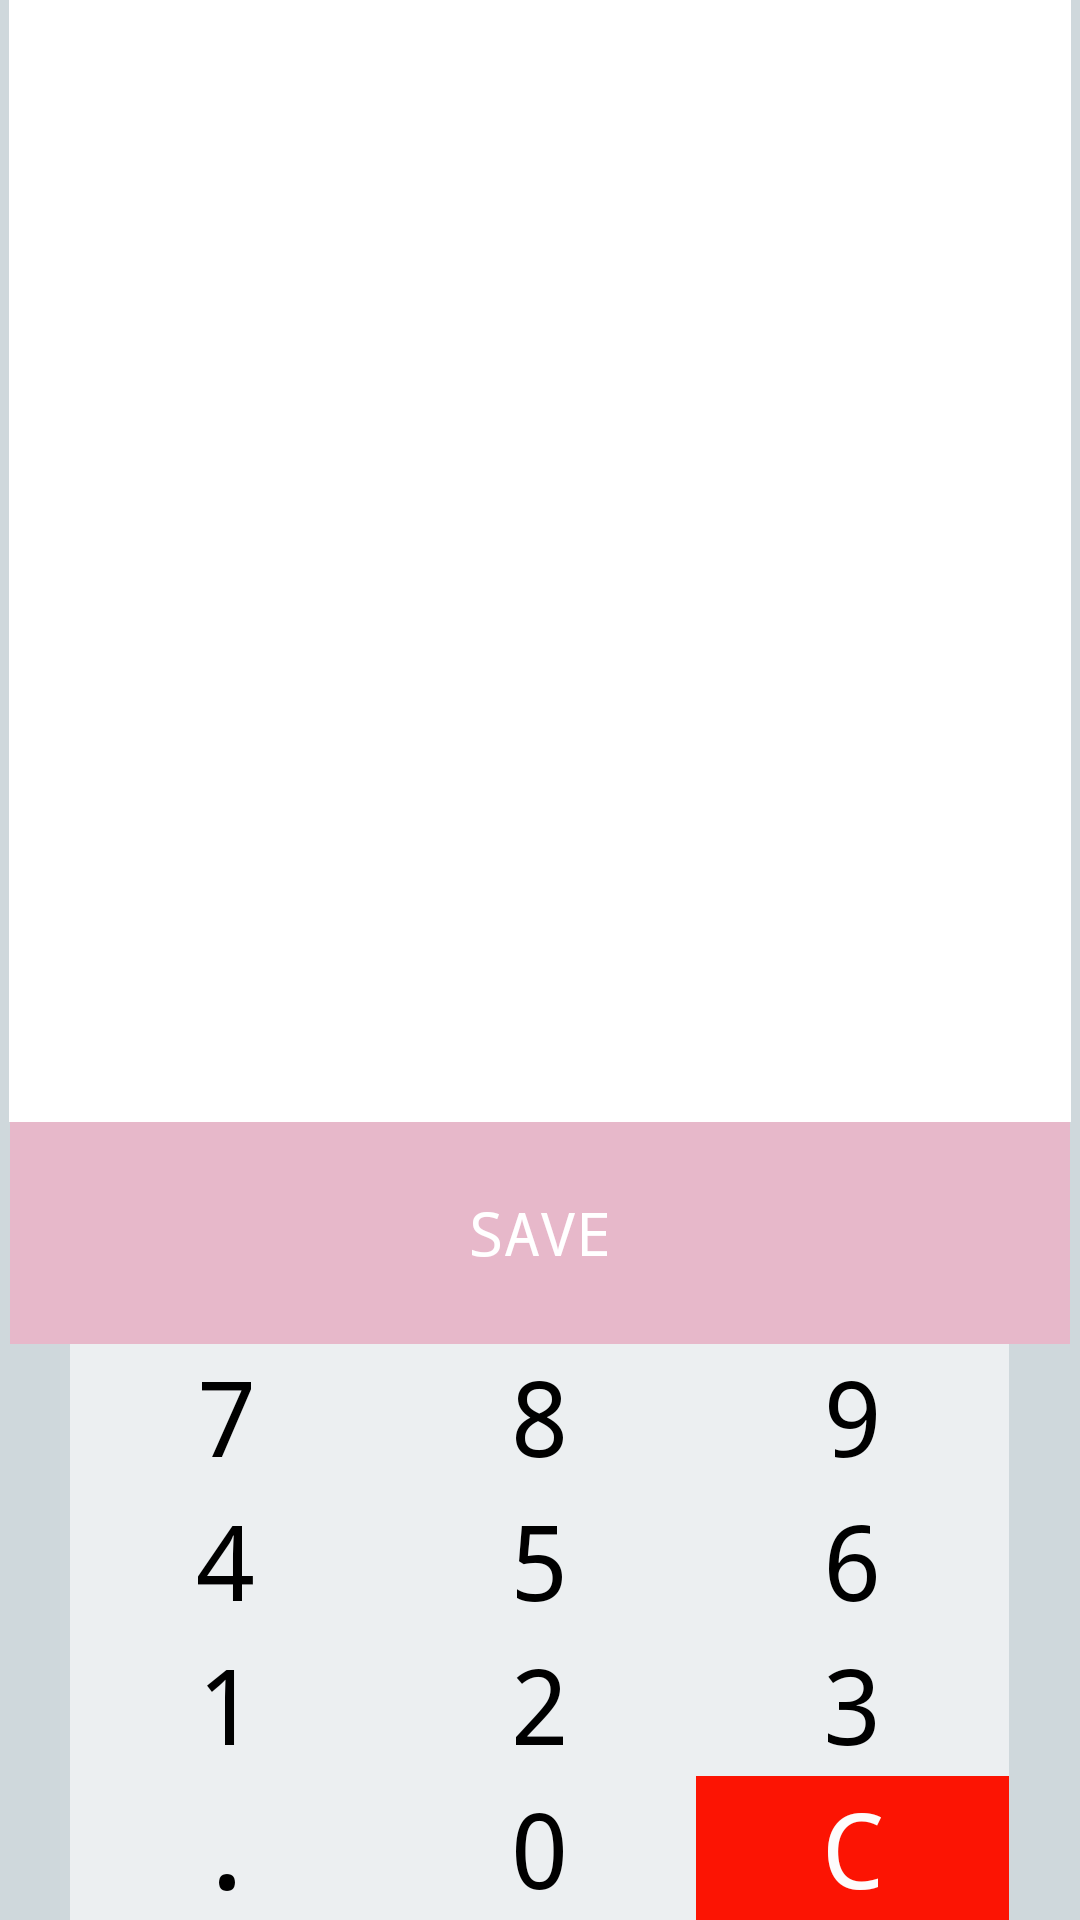

Reconstruct the res/layout file that produces this screen, plus the resources it refers to.
<!-- AndroidManifest.xml: application theme MyTheme -->
<!-- res/layout/activity_calculator.xml -->
<TableLayout
    xmlns:android="http://schemas.android.com/apk/res/android"
    android:layout_width="fill_parent"
    android:layout_height="fill_parent"
    android:stretchColumns="*"
    android:shrinkColumns="*"
    android:background="#CFD8DC"
    android:paddingLeft="3dp"
    android:paddingRight="3dp">

    
    <TableRow

        android:layout_width="fill_parent"
        android:layout_height="20dp"
        android:gravity="center_horizontal"
        android:layout_weight="20"
        android:background="#FFFFFF"
        >
        <TextView
            android:layout_width="fill_parent"
            android:layout_height="wrap_content"
            android:id="@+id/textView1"
            android:layout_alignParentTop="true"
            android:layout_centerHorizontal="true"
            android:background="@null"
            android:gravity="right"
            android:layout_span="4"
            android:textSize="40dp"
            android:typeface="monospace"
            android:textColor="#000000"
            />
    </TableRow>
    <TableRow

        android:layout_width="fill_parent"
        android:layout_height="20dp"
        android:gravity="center_horizontal"
        android:layout_weight="20"
        android:background="#FFFFFF"
        >
        <EditText
            android:layout_width="fill_parent"
            android:layout_height="wrap_content"
            android:id="@+id/EtxtNotes"
            android:layout_alignParentTop="true"
            android:layout_centerHorizontal="true"
            android:background="@null"
            android:hint="Notes...\n(e.g. Milk,Biscuits..)"
            android:layout_span="4"
            android:textSize="29dp"
            android:typeface="monospace"
            android:textColor="#000000"
            android:visibility="gone"
            />
    </TableRow>
    <TableRow

        android:layout_width="fill_parent"
        android:layout_height="79dp"
        android:gravity="center_horizontal">


        <Button
            android:id="@+id/btnSave"
            android:layout_width="fill_parent"
            android:paddingRight="115dp"
            android:paddingLeft="115dp"
            android:layout_height="74dp"
            android:layout_alignParentTop="true"
            android:layout_centerHorizontal="true"
            android:layout_span="4"

            android:background="#E8E9B6C9"
            android:text="SAVE"
            android:textColor="#FFFFFF"
            android:textSize="20dp"
            android:typeface="monospace" />

    </TableRow>



    
    <TableRow
        android:layout_width="fill_parent"
        android:layout_height="79dp"
        android:gravity="center_horizontal"

        >

        <Button
            android:id="@+id/button7"
            android:layout_width="wrap_content"
            android:layout_height="wrap_content"

            android:text="7"
            android:textSize="35dp"
            android:background="#ECEFF1"
            android:textColor="#000000"
            android:layout_span="1"
            android:typeface="monospace"

            />

        <Button
            android:id="@+id/button8"
            android:layout_width="wrap_content"
            android:layout_height="wrap_content"
            android:text="8"
            android:textSize="35dp"
            android:background="#ECEFF1"
            android:textColor="#000000"
            android:layout_span="1"
            android:typeface="monospace"
            />

        <Button
            android:id="@+id/button9"
            android:layout_width="wrap_content"
            android:layout_height="wrap_content"
            android:text="9"
            android:textSize="35dp"
            android:background="#ECEFF1"
            android:textColor="#000000"
            android:layout_span="1"
            android:typeface="monospace"
            />




    </TableRow>


    
    <TableRow
        android:layout_width="fill_parent"
        android:layout_height="79dp"
        android:gravity="center_horizontal"
        >

        <Button
            android:id="@+id/button4"
            android:layout_width="wrap_content"
            android:layout_height="wrap_content"
            android:text="4"
            android:textSize="35dp"
            android:background="#ECEFF1"
            android:textColor="#000000"
            android:layout_span="1"
            android:typeface="monospace"
            />

        <Button
            android:id="@+id/button5"
            android:layout_width="wrap_content"
            android:layout_height="wrap_content"
            android:text="5"
            android:textSize="35dp"
            android:background="#ECEFF1"
            android:textColor="#000000"
            android:layout_span="1"
            android:typeface="monospace"
            />

        <Button
            android:id="@+id/button6"
            android:layout_width="wrap_content"
            android:layout_height="wrap_content"
            android:text="6"
            android:textSize="35dp"
            android:background="#ECEFF1"
            android:textColor="#000000"
            android:layout_span="1"
            android:typeface="monospace"
            />





    </TableRow>


    
    <TableRow
        android:layout_width="fill_parent"
        android:layout_height="79dp"
        android:gravity="center_horizontal"
        >


        <Button
            android:id="@+id/button1"
            android:layout_width="wrap_content"
            android:layout_height="wrap_content"
            android:text="1"
            android:textSize="35dp"
            android:background="#ECEFF1"
            android:textColor="#000000"
            android:layout_span="1"
            android:typeface="monospace"
            />

        <Button
            android:id="@+id/button2"
            android:layout_width="wrap_content"
            android:layout_height="wrap_content"
            android:text="2"
            android:textSize="35dp"
            android:background="#ECEFF1"
            android:textColor="#000000"
            android:layout_span="1"
            android:typeface="monospace"
            />

        <Button
            android:id="@+id/button3"
            android:layout_width="wrap_content"
            android:layout_height="wrap_content"
            android:text="3"
            android:textSize="35dp"
            android:background="#ECEFF1"
            android:textColor="#000000"
            android:layout_span="1"
            android:typeface="monospace"
            />




    </TableRow>


    
    <TableRow
        android:layout_width="fill_parent"
        android:layout_height="79dp"
        android:gravity="center_horizontal">


        <Button
            android:id="@+id/buttonPoint"
            android:layout_width="wrap_content"
            android:layout_height="wrap_content"

            android:layout_span="1"
            android:background="#ECEFF1"
            android:text="."
            android:textColor="#000000"
            android:textSize="35dp"
            android:typeface="monospace" />

        <Button
            android:id="@+id/buttonZero"
            android:layout_width="wrap_content"
            android:layout_height="wrap_content"

            android:layout_span="1"
            android:background="#ECEFF1"
            android:text="0"
            android:textColor="#000000"
            android:textSize="35dp"
            android:typeface="monospace" />

        <Button
            android:id="@+id/buttonClear"
            android:layout_width="wrap_content"
            android:layout_height="wrap_content"

            android:layout_span="1"
            android:background="#FC1403"
            android:text="C"
            android:textColor="#FDFCFC"
            android:textSize="35dp"
            android:typeface="monospace" />




    </TableRow>



</TableLayout>
<!-- resources referenced by this layout -->
<resources>
  <style name="MyTheme" parent="@android:style/Theme.Holo.Light">
          <item name="android:actionBarStyle">@style/MyActionBar</item>
      </style>
  <style name="MyActionBar" parent="@android:style/Widget.Holo.Light.ActionBar">
          <item name="android:background">#0000ff</item>
      </style>
</resources>
